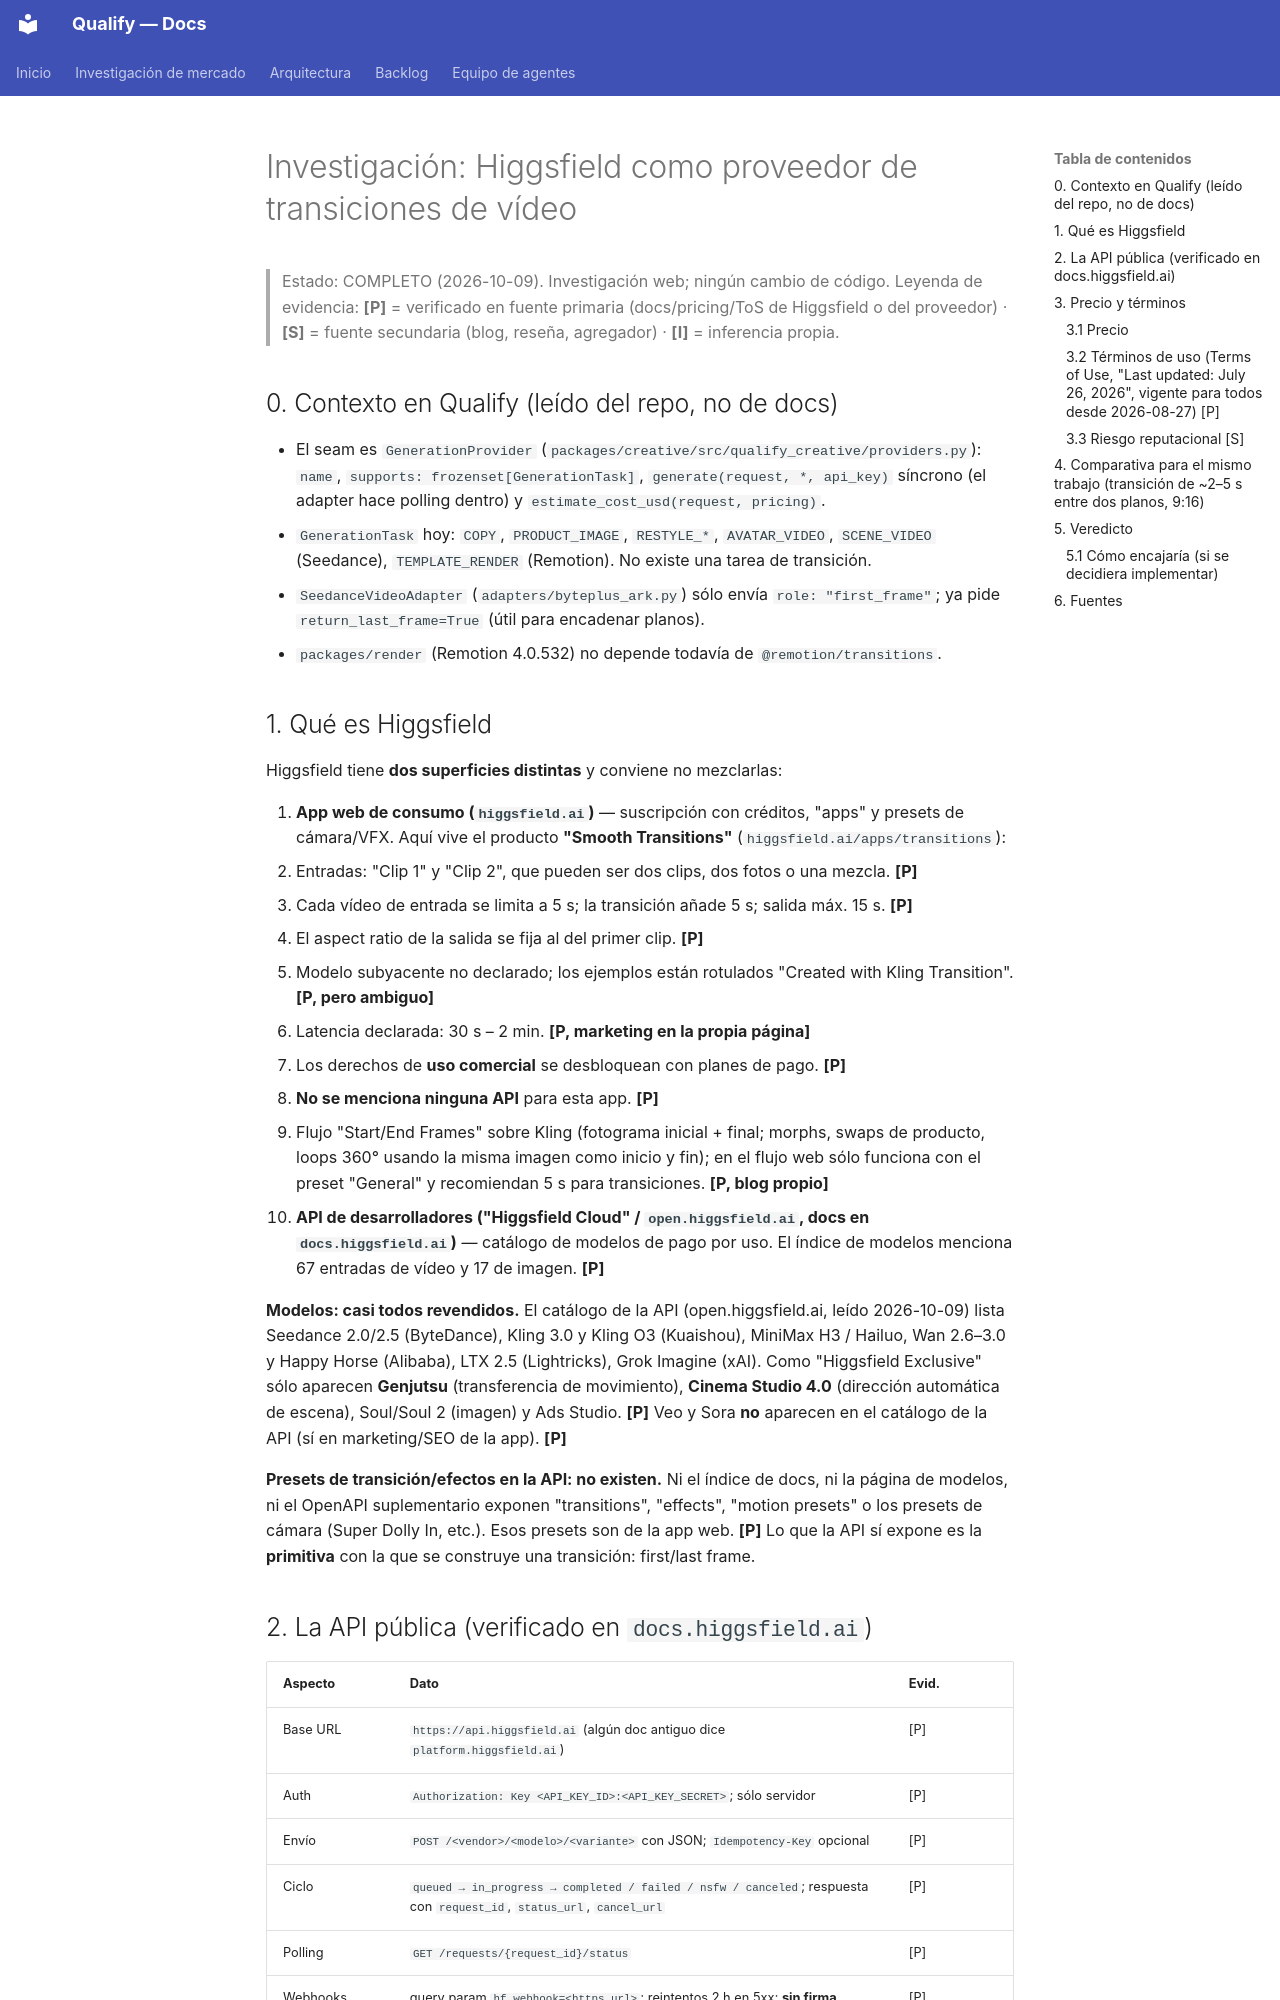

repository: AttitudeFactory/Qualify · page: investigacion-higgsfield-transiciones/index.html · generator: mkdocs

# Investigación: Higgsfield como proveedor de transiciones de vídeo

> Estado: COMPLETO (2026-10-09). Investigación web; ningún cambio de código.
> Leyenda de evidencia: **[P]** = verificado en fuente primaria (docs/pricing/ToS de Higgsfield
> o del proveedor) · **[S]** = fuente secundaria (blog, reseña, agregador) · **[I]** = inferencia
> propia.

## 0. Contexto en Qualify (leído del repo, no de docs)

- El seam es `GenerationProvider` (`packages/creative/src/qualify_creative/providers.py`):
  `name`, `supports: frozenset[GenerationTask]`, `generate(request, *, api_key)` síncrono
  (el adapter hace polling dentro) y `estimate_cost_usd(request, pricing)`.
- `GenerationTask` hoy: `COPY`, `PRODUCT_IMAGE`, `RESTYLE_*`, `AVATAR_VIDEO`, `SCENE_VIDEO`
  (Seedance), `TEMPLATE_RENDER` (Remotion). No existe una tarea de transición.
- `SeedanceVideoAdapter` (`adapters/byteplus_ark.py`) sólo envía `role: "first_frame"`;
  ya pide `return_last_frame=True` (útil para encadenar planos).
- `packages/render` (Remotion 4.0.532) no depende todavía de `@remotion/transitions`.

## 1. Qué es Higgsfield

Higgsfield tiene **dos superficies distintas** y conviene no mezclarlas:

1. **App web de consumo (`higgsfield.ai`)** — suscripción con créditos, "apps" y presets de
   cámara/VFX. Aquí vive el producto **"Smooth Transitions"** (`higgsfield.ai/apps/transitions`):
   - Entradas: "Clip 1" y "Clip 2", que pueden ser dos clips, dos fotos o una mezcla. **[P]**
   - Cada vídeo de entrada se limita a 5 s; la transición añade 5 s; salida máx. 15 s. **[P]**
   - El aspect ratio de la salida se fija al del primer clip. **[P]**
   - Modelo subyacente no declarado; los ejemplos están rotulados "Created with Kling
     Transition". **[P, pero ambiguo]**
   - Latencia declarada: 30 s – 2 min. **[P, marketing en la propia página]**
   - Los derechos de **uso comercial** se desbloquean con planes de pago. **[P]**
   - **No se menciona ninguna API** para esta app. **[P]**
   - Flujo "Start/End Frames" sobre Kling (fotograma inicial + final; morphs, swaps de
     producto, loops 360° usando la misma imagen como inicio y fin); en el flujo web sólo
     funciona con el preset "General" y recomiendan 5 s para transiciones. **[P, blog propio]**
2. **API de desarrolladores ("Higgsfield Cloud" / `open.higgsfield.ai`, docs en
   `docs.higgsfield.ai`)** — catálogo de modelos de pago por uso. El índice de modelos
   menciona 67 entradas de vídeo y 17 de imagen. **[P]**

**Modelos: casi todos revendidos.** El catálogo de la API (open.higgsfield.ai, leído
2026-10-09) lista Seedance 2.0/2.5 (ByteDance), Kling 3.0 y Kling O3 (Kuaishou), MiniMax H3 /
Hailuo, Wan 2.6–3.0 y Happy Horse (Alibaba), LTX 2.5 (Lightricks), Grok Imagine (xAI). Como
"Higgsfield Exclusive" sólo aparecen **Genjutsu** (transferencia de movimiento), **Cinema
Studio 4.0** (dirección automática de escena), Soul/Soul 2 (imagen) y Ads Studio. **[P]**
Veo y Sora **no** aparecen en el catálogo de la API (sí en marketing/SEO de la app). **[P]**

**Presets de transición/efectos en la API: no existen.** Ni el índice de docs, ni la página de
modelos, ni el OpenAPI suplementario exponen "transitions", "effects", "motion presets" o los
presets de cámara (Super Dolly In, etc.). Esos presets son de la app web. **[P]** Lo que la
API sí expone es la **primitiva** con la que se construye una transición: first/last frame.
